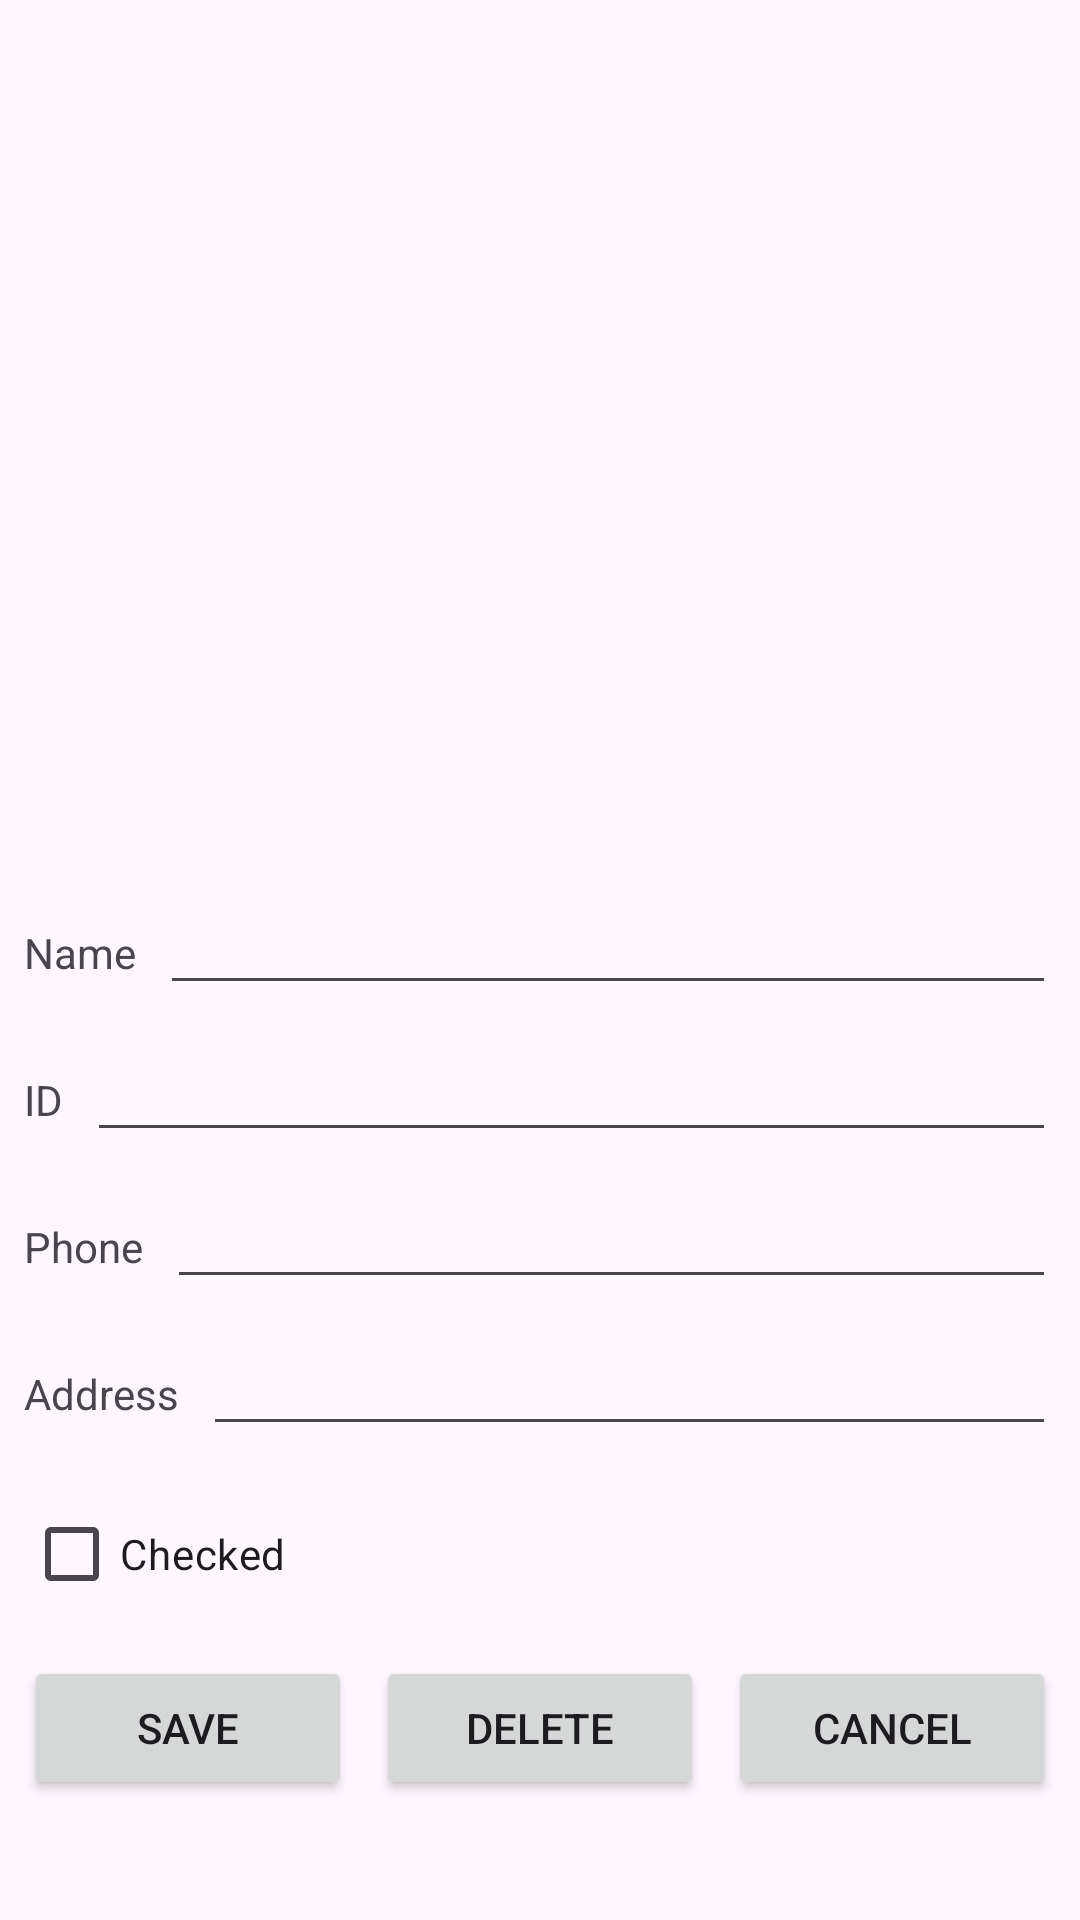

Reconstruct the res/layout file that produces this screen, plus the resources it refers to.
<!-- AndroidManifest.xml: application theme Theme.StudentList -->
<!-- res/layout/fragment_edit_student.xml -->
<?xml version="1.0" encoding="utf-8"?>
<androidx.constraintlayout.widget.ConstraintLayout xmlns:android="http://schemas.android.com/apk/res/android"
    xmlns:app="http://schemas.android.com/apk/res-auto"
    xmlns:tools="http://schemas.android.com/tools"
    android:layout_width="match_parent"
    android:layout_height="match_parent">

    <androidx.constraintlayout.widget.ConstraintLayout
        android:id="@+id/main"
        android:layout_width="match_parent"
        android:layout_height="match_parent"
        tools:context=".EditStudentFragment">

        <ImageView
            android:id="@+id/imageView"
            android:layout_width="428dp"
            android:layout_height="278dp"
            android:scaleType="centerInside"
            app:layout_constraintEnd_toEndOf="parent"
            app:layout_constraintStart_toStartOf="parent"
            app:layout_constraintTop_toTopOf="parent"
            app:srcCompat="@drawable/avatar" />

        <TextView
            android:id="@+id/textView"
            android:layout_width="wrap_content"
            android:layout_height="wrap_content"
            android:layout_marginStart="8dp"
            android:layout_marginTop="30dp"
            android:text="Name"
            app:layout_constraintStart_toStartOf="parent"
            app:layout_constraintTop_toBottomOf="@+id/imageView" />

        <EditText
            android:id="@+id/editStudentName"
            android:layout_width="0dp"
            android:layout_height="wrap_content"
            android:layout_marginStart="8dp"
            android:layout_marginEnd="8dp"
            android:ems="10"
            android:inputType="text"
            app:layout_constraintBaseline_toBaselineOf="@+id/textView"
            app:layout_constraintEnd_toEndOf="parent"
            app:layout_constraintStart_toEndOf="@+id/textView" />

        <TextView
            android:id="@+id/textView2"
            android:layout_width="wrap_content"
            android:layout_height="wrap_content"
            android:layout_marginTop="30dp"
            android:text="ID"
            app:layout_constraintStart_toStartOf="@+id/textView"
            app:layout_constraintTop_toBottomOf="@+id/textView" />

        <EditText
            android:id="@+id/editStudentId"
            android:layout_width="0dp"
            android:layout_height="wrap_content"
            android:layout_marginStart="8dp"
            android:layout_marginEnd="8dp"
            android:ems="10"
            android:inputType="text"
            app:layout_constraintBaseline_toBaselineOf="@+id/textView2"
            app:layout_constraintEnd_toEndOf="parent"
            app:layout_constraintStart_toEndOf="@+id/textView2" />

        <TextView
            android:id="@+id/textView3"
            android:layout_width="wrap_content"
            android:layout_height="wrap_content"
            android:layout_marginTop="30dp"
            android:text="Phone"
            app:layout_constraintStart_toStartOf="@+id/textView"
            app:layout_constraintTop_toBottomOf="@+id/textView2" />

        <TextView
            android:id="@+id/textView4"
            android:layout_width="wrap_content"
            android:layout_height="wrap_content"
            android:layout_marginTop="30dp"
            android:text="Address"
            app:layout_constraintStart_toStartOf="@+id/textView"
            app:layout_constraintTop_toBottomOf="@+id/textView3" />


        <EditText
            android:id="@+id/editStudentPhone"
            android:layout_width="0dp"
            android:layout_height="wrap_content"
            android:layout_marginStart="8dp"
            android:layout_marginEnd="8dp"
            android:ems="10"
            android:inputType="text"
            app:layout_constraintBaseline_toBaselineOf="@+id/textView3"
            app:layout_constraintEnd_toEndOf="parent"
            app:layout_constraintStart_toEndOf="@+id/textView3" />

        <EditText
            android:id="@+id/editStudentAddress"
            android:layout_width="0dp"
            android:layout_height="wrap_content"
            android:layout_marginStart="8dp"
            android:layout_marginEnd="8dp"
            android:ems="10"
            android:inputType="text"
            app:layout_constraintBaseline_toBaselineOf="@+id/textView4"
            app:layout_constraintEnd_toEndOf="parent"
            app:layout_constraintStart_toEndOf="@+id/textView4" />

        <CheckBox
            android:id="@+id/studentCheckBox"
            android:layout_width="wrap_content"
            android:layout_height="wrap_content"
            android:layout_marginTop="20dp"
            android:text="Checked"
            app:layout_constraintStart_toStartOf="@+id/textView4"
            app:layout_constraintTop_toBottomOf="@+id/textView4" />


        <Button
            android:id="@+id/saveButtonEditStudent"
            android:layout_width="0dp"
            android:layout_height="wrap_content"
            android:layout_marginStart="8dp"
            android:layout_marginEnd="4dp"
            android:layout_marginBottom="40dp"
            android:text="Save"
            app:layout_constraintBottom_toBottomOf="parent"
            app:layout_constraintEnd_toStartOf="@+id/deleteButtonEditStudent"
            app:layout_constraintHorizontal_bias="0.5"
            app:layout_constraintStart_toStartOf="parent" />

        <Button
            android:id="@+id/deleteButtonEditStudent"
            android:layout_width="0dp"
            android:layout_height="wrap_content"
            android:layout_marginStart="4dp"
            android:layout_marginEnd="4dp"
            android:text="Delete"
            app:layout_constraintBaseline_toBaselineOf="@+id/saveButtonEditStudent"
            app:layout_constraintEnd_toStartOf="@+id/cancelButtonEditStudent"
            app:layout_constraintStart_toEndOf="@+id/saveButtonEditStudent" />

        <Button
            android:id="@+id/cancelButtonEditStudent"
            android:layout_width="0dp"
            android:layout_height="wrap_content"
            android:layout_marginStart="4dp"
            android:layout_marginEnd="8dp"
            android:text="Cancel"
            app:layout_constraintBaseline_toBaselineOf="@+id/saveButtonEditStudent"
            app:layout_constraintEnd_toEndOf="parent"
            app:layout_constraintStart_toEndOf="@+id/deleteButtonEditStudent" />

        <TextView
            android:id="@+id/add_student_activity_save_message_text_view"
            android:layout_width="0dp"
            android:layout_height="wrap_content"
            android:layout_marginStart="8dp"
            android:layout_marginEnd="8dp"
            android:layout_marginBottom="26dp"
            app:layout_constraintBottom_toTopOf="@+id/saveButtonEditStudent"
            app:layout_constraintEnd_toEndOf="parent"
            app:layout_constraintStart_toStartOf="parent" />

        <ProgressBar
            android:id="@+id/progressBar"
            style="?android:attr/progressBarStyle"
            android:layout_width="wrap_content"
            android:layout_height="wrap_content"
            android:visibility="gone"
            app:layout_constraintBottom_toBottomOf="parent"
            app:layout_constraintEnd_toEndOf="parent"
            app:layout_constraintStart_toStartOf="parent"
            app:layout_constraintTop_toTopOf="parent" />
    </androidx.constraintlayout.widget.ConstraintLayout>
</androidx.constraintlayout.widget.ConstraintLayout>
<!-- resources referenced by this layout -->
<resources>
  <style name="Theme.StudentList" parent="Base.Theme.StudentList" />
  <style name="Base.Theme.StudentList" parent="Theme.Material3.DayNight">
          
          
          <item name="windowActionBar">false</item>
          <item name="windowNoTitle">true</item>
      </style>
</resources>
